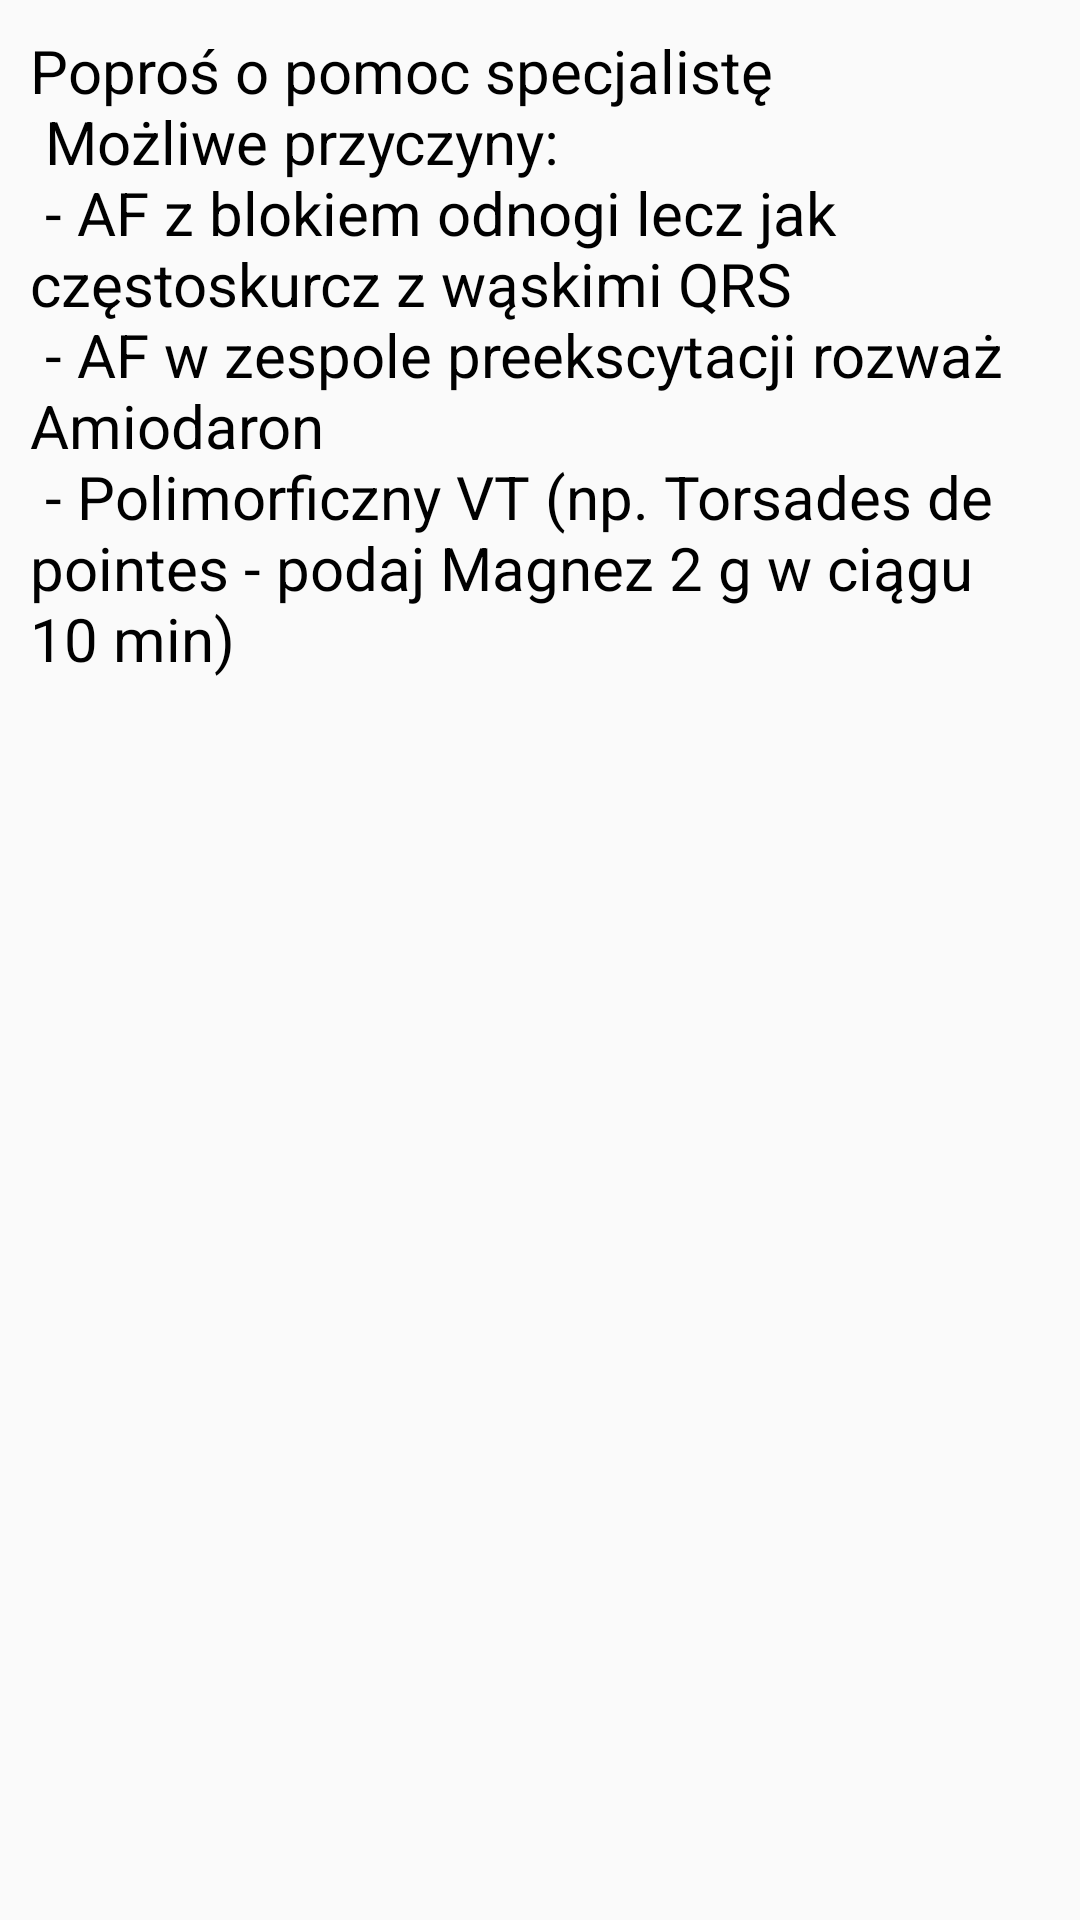

This screen was rendered from an Android layout file. Write that file and the resources it references.
<!-- AndroidManifest.xml: application theme AppTheme -->
<!-- res/layout/fragment_tachykardia_fragment4_1.xml -->
<RelativeLayout xmlns:android="http://schemas.android.com/apk/res/android"
    xmlns:tools="http://schemas.android.com/tools" android:layout_width="match_parent"
    android:layout_height="match_parent"
    tools:context="com.example.radon.aplikacjamedyczna.Algorytmy.TachykardiaFragments.TachykardiaFragment4_1">

    
    <TextView
        android:layout_width="wrap_content"
        android:layout_height="wrap_content"
        android:textAppearance="?android:attr/textAppearanceMedium"
        android:text="@string/algorytmTachykardia_4_1"
        android:id="@+id/textView_bradykardia"
        android:layout_alignParentTop="true"
        android:layout_alignParentStart="true"
        android:textColor="#000000"
        android:textSize="20dp"
        android:layout_margin="10dp" />

</RelativeLayout>
<!-- resources referenced by this layout -->
<resources>
  <string name="algorytmTachykardia_4_1">
          Poproś o pomoc specjalistę\n
          Możliwe przyczyny:\n
          - AF z blokiem odnogi lecz jak częstoskurcz z wąskimi QRS\n
          - AF w zespole preekscytacji rozważ Amiodaron\n
          - Polimorficzny VT (np. Torsades de pointes - podaj Magnez 2 g w ciągu 10 min)\n
      </string>
  <style name="AppTheme" parent="Theme.AppCompat.Light.DarkActionBar">
          
      </style>
</resources>
